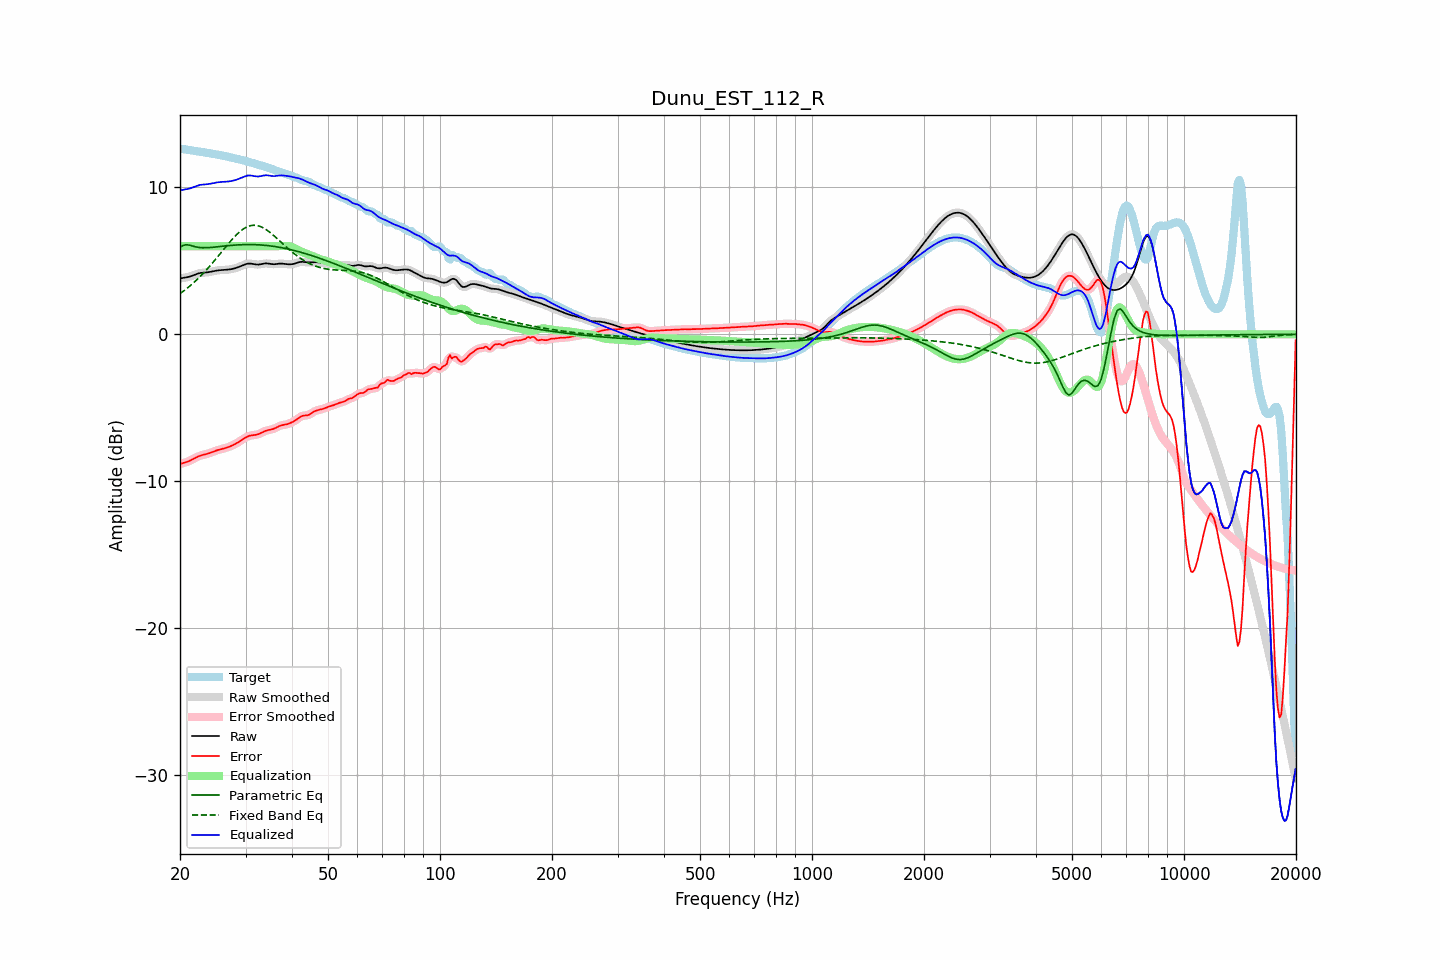

Values plotted in this chart, from the file beside it:
frequency, raw, error, smoothed, error_smoothed, equalization, parametric_eq, fixed_band_eq, equalized_raw, equalized_smoothed, target
20.00, 3.80, -8.83, 3.81, -8.83, 6.00, 5.92, 2.77, 9.80, 9.81, 12.63
20.20, 3.83, -8.80, 3.82, -8.80, 6.00, 5.99, 2.85, 9.83, 9.82, 12.62
20.40, 3.84, -8.77, 3.84, -8.77, 6.00, 6.06, 2.93, 9.84, 9.84, 12.61
20.61, 3.86, -8.74, 3.86, -8.73, 6.00, 6.08, 3.01, 9.86, 9.86, 12.60
20.81, 3.88, -8.70, 3.88, -8.70, 6.00, 6.10, 3.10, 9.88, 9.88, 12.58
21.02, 3.90, -8.66, 3.90, -8.66, 6.00, 6.08, 3.19, 9.90, 9.90, 12.56
21.23, 3.93, -8.62, 3.93, -8.61, 6.00, 6.07, 3.28, 9.93, 9.93, 12.54
21.44, 3.96, -8.56, 3.96, -8.56, 6.00, 6.04, 3.37, 9.96, 9.96, 12.53
21.66, 4.01, -8.50, 4.00, -8.50, 6.00, 6.01, 3.47, 10.01, 10.00, 12.51
21.87, 4.05, -8.44, 4.05, -8.44, 6.00, 5.98, 3.57, 10.05, 10.05, 12.49
22.09, 4.09, -8.39, 4.09, -8.39, 6.00, 5.95, 3.67, 10.09, 10.09, 12.48
22.31, 4.13, -8.33, 4.13, -8.33, 6.00, 5.93, 3.77, 10.13, 10.13, 12.46
22.54, 4.16, -8.29, 4.16, -8.29, 6.00, 5.91, 3.88, 10.16, 10.16, 12.44
22.76, 4.18, -8.25, 4.18, -8.25, 6.00, 5.90, 3.99, 10.18, 10.18, 12.43
22.99, 4.20, -8.22, 4.19, -8.22, 6.00, 5.90, 4.10, 10.20, 10.19, 12.41
23.22, 4.20, -8.19, 4.20, -8.19, 6.00, 5.90, 4.22, 10.20, 10.20, 12.39
23.45, 4.21, -8.17, 4.21, -8.16, 6.00, 5.90, 4.33, 10.21, 10.21, 12.38
23.69, 4.22, -8.14, 4.22, -8.14, 6.00, 5.90, 4.45, 10.22, 10.22, 12.36
23.92, 4.24, -8.10, 4.24, -8.10, 6.00, 5.91, 4.58, 10.24, 10.24, 12.34
24.16, 4.26, -8.06, 4.26, -8.06, 6.00, 5.91, 4.70, 10.26, 10.26, 12.32
24.40, 4.28, -8.02, 4.28, -8.02, 6.00, 5.92, 4.83, 10.28, 10.28, 12.30
24.65, 4.30, -7.98, 4.30, -7.98, 6.00, 5.93, 4.96, 10.30, 10.30, 12.28
24.89, 4.33, -7.94, 4.33, -7.94, 6.00, 5.94, 5.09, 10.33, 10.33, 12.26
25.14, 4.34, -7.90, 4.34, -7.90, 6.00, 5.96, 5.22, 10.34, 10.34, 12.24
25.39, 4.36, -7.86, 4.36, -7.87, 6.00, 5.97, 5.36, 10.36, 10.36, 12.22
25.65, 4.37, -7.84, 4.37, -7.84, 6.00, 5.98, 5.49, 10.37, 10.37, 12.21
25.91, 4.38, -7.81, 4.38, -7.81, 6.00, 5.99, 5.62, 10.38, 10.38, 12.19
26.16, 4.38, -7.78, 4.38, -7.78, 6.00, 6.00, 5.76, 10.38, 10.38, 12.16
26.43, 4.39, -7.75, 4.39, -7.75, 6.00, 6.02, 5.89, 10.39, 10.39, 12.14
26.69, 4.40, -7.72, 4.40, -7.72, 6.00, 6.03, 6.03, 10.40, 10.40, 12.12
26.96, 4.41, -7.68, 4.41, -7.68, 6.00, 6.04, 6.16, 10.41, 10.41, 12.09
27.23, 4.42, -7.64, 4.42, -7.64, 6.00, 6.05, 6.29, 10.42, 10.42, 12.06
27.50, 4.44, -7.59, 4.44, -7.59, 6.00, 6.06, 6.41, 10.44, 10.44, 12.03
27.77, 4.46, -7.54, 4.46, -7.54, 6.00, 6.07, 6.54, 10.46, 10.46, 12.01
28.05, 4.49, -7.49, 4.49, -7.49, 6.00, 6.08, 6.65, 10.49, 10.49, 11.98
28.33, 4.53, -7.43, 4.53, -7.43, 6.00, 6.08, 6.76, 10.53, 10.53, 11.96
28.62, 4.56, -7.37, 4.56, -7.37, 6.00, 6.09, 6.87, 10.56, 10.56, 11.93
28.90, 4.61, -7.30, 4.61, -7.30, 6.00, 6.10, 6.97, 10.61, 10.61, 11.91
29.19, 4.65, -7.23, 4.65, -7.23, 6.00, 6.10, 7.06, 10.65, 10.65, 11.88
29.48, 4.70, -7.15, 4.70, -7.15, 6.00, 6.11, 7.14, 10.70, 10.70, 11.86
29.78, 4.74, -7.08, 4.74, -7.08, 6.00, 6.11, 7.22, 10.74, 10.74, 11.83
30.08, 4.78, -7.02, 4.78, -7.02, 6.00, 6.11, 7.28, 10.78, 10.78, 11.80
30.38, 4.81, -6.96, 4.81, -6.96, 6.00, 6.11, 7.33, 10.81, 10.81, 11.77
30.68, 4.82, -6.92, 4.82, -6.92, 6.00, 6.11, 7.37, 10.82, 10.82, 11.74
30.99, 4.81, -6.89, 4.81, -6.89, 6.00, 6.11, 7.40, 10.81, 10.81, 11.70
31.30, 4.80, -6.87, 4.80, -6.87, 6.00, 6.11, 7.42, 10.80, 10.80, 11.67
31.61, 4.78, -6.86, 4.78, -6.86, 6.00, 6.11, 7.43, 10.78, 10.78, 11.64
31.93, 4.76, -6.85, 4.76, -6.84, 6.00, 6.10, 7.42, 10.76, 10.76, 11.61
32.24, 4.75, -6.82, 4.75, -6.82, 6.00, 6.10, 7.41, 10.75, 10.75, 11.57
32.57, 4.75, -6.79, 4.75, -6.79, 6.00, 6.09, 7.38, 10.75, 10.75, 11.54
32.89, 4.76, -6.74, 4.77, -6.74, 6.00, 6.09, 7.34, 10.76, 10.77, 11.51
33.22, 4.79, -6.69, 4.79, -6.69, 6.00, 6.08, 7.29, 10.79, 10.79, 11.48
33.55, 4.81, -6.63, 4.81, -6.63, 6.00, 6.07, 7.24, 10.81, 10.81, 11.44
33.89, 4.83, -6.59, 4.82, -6.59, 6.00, 6.06, 7.17, 10.83, 10.82, 11.41
34.23, 4.83, -6.55, 4.83, -6.55, 6.00, 6.05, 7.10, 10.83, 10.83, 11.38
34.57, 4.82, -6.52, 4.82, -6.52, 6.00, 6.04, 7.02, 10.82, 10.82, 11.34
34.92, 4.80, -6.50, 4.80, -6.50, 6.00, 6.02, 6.94, 10.80, 10.80, 11.30
35.27, 4.78, -6.47, 4.79, -6.47, 6.00, 6.01, 6.85, 10.78, 10.79, 11.26
35.62, 4.77, -6.44, 4.78, -6.44, 6.00, 5.99, 6.76, 10.77, 10.78, 11.22
35.97, 4.77, -6.40, 4.78, -6.40, 6.00, 5.98, 6.66, 10.77, 10.78, 11.18
... 635 more rows
